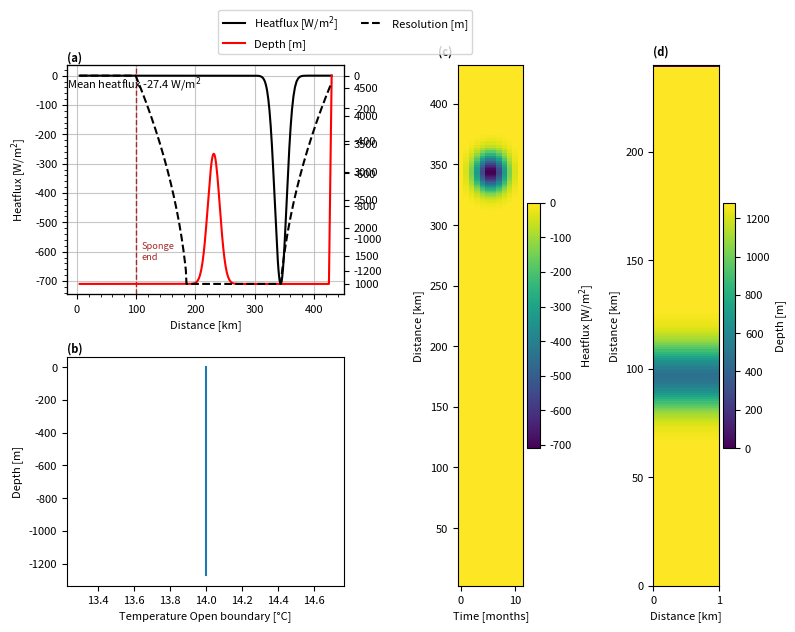

Write the Python code that produced this figure. (Note: this script raises an exception after producing the figure.)
import numpy as np
import array
import sys
import matplotlib.pyplot as plt
from math import sin
import pylab as pl

sponge='True'

project='highRes'
location='/HOME/users/amelia.th/Model/IntercambioNGC/'
run='/run9/'
def write_with_byte_inversion(f, tab):
    tab2write = array.array('f', tab.T.flatten())
    if sys.byteorder == 'little':
        tab2write.byteswap()
    f.write(tab2write)

dtype=np.float32

Ho=1280  # ocean depth in meters
nx=1    # number of gridpoints in x-direction
ny=240    # number of total gridpoints in y-direction
nyS=20

nz=160     # number of gridpoints in z-direction
nt=12 #nt=10  #for 3 years with timestep 60 s

dx=1
dz=8

inc=0.12
ninc=30
start=1 + inc
maxi=ninc*inc+start
dy=1000*np.append(np.ones(nyS)*maxi,np.append(np.arange(maxi,start,-inc),np.append(np.ones(ny-nyS-ninc*2),np.arange(start,maxi,inc))))

y=np.cumsum(dy)/1000
x=np.arange(0,nx*dx,dx)
z=np.arange(0,nz*dz,dz)

umbral=ny*0.4
lat=(22.92+31.70)/2

omega=7.2921*(10**(-5))

f=2*omega*sin(np.deg2rad(lat))

def gaussian(x, mu, sig):
    return (
         np.exp(-np.power((x - mu) / sig, 2.0) / 2)
    )

#Defining heatflux
out=gaussian(y, 0.8*y[-1], 10)
Q=np.zeros((nx,ny,nt), dtype=dtype)
for i in range(12):
    Q[:,:,i]=-750*out*(gaussian(np.arange(12), 5.5, 2)-np.min(gaussian(np.arange(12), 5.5, 2)))[11-i]

#temp=15*np.ones((nx,ny,nz),dtype=dtype)
#temp[:,int(umbral):,:]=temp[:,int(umbral):,:]+0.5

#Q created to make the plot something
#Q=np.zeros((nx,ny,nt),dtype=dtype)

#Values of temperature at open boundary
tempBo=14*np.ones((nx,nz,nt),dtype=dtype)

#Values of salinity at open boundary
salBo=np.zeros((nx,nz,nt),dtype=dtype)

#Bathymetry definition
dep=(gaussian(np.arange(ny), umbral, 10)*800-Ho)
ho=np.tile(dep,(nx,1))
ho[:,-1]=0


#Saving the files
f = open('Qnet.bin','wb')
write_with_byte_inversion(f, Q)
f.close()

f = open('bathy.bin','wb')
write_with_byte_inversion(f, ho)
f.close()

f = open('tempOBCS.bin','wb')
write_with_byte_inversion(f, tempBo)
f.close()

f = open('salOBCS.bin','wb')
write_with_byte_inversion(f, salBo)
f.close()

f = open('dy.bin','wb')
write_with_byte_inversion(f, dy)
f.close()
#### Plotting #####

params = {'font.size': 8,
          'figure.figsize': (8, 6),
         'font.family':'sans'}
pl.rcParams.update(params)

fig3 = plt.figure()
gs = fig3.add_gridspec(2, 4)
ax = fig3.add_subplot(gs[0, 0:2])

ax.plot(y,Q[0,:,6],'k',label='Heatflux [W/m$^2$]')
ax2=ax.twinx()
ax2.plot(y,ho[0,:],'red',label='Depth [m]')
ax3=ax.twinx()
ax3.plot(y,dy,'k',linestyle='dashed',label='Resolution [m]')
ax.set(xlabel='Distance [km]',ylabel='Heatflux [W/m$^2$]')
ax.minorticks_on()
ax.text(0, 0.9, f'Mean heatflux {np.mean(Q[:,nyS:,:]):.1f} W/m$^2$', color='k',
        transform=ax.transAxes)

fig3.legend(bbox_to_anchor=[0.6, 1.05],ncol=2)

if sponge=='True':
        ax.axvline(y[20],linestyle='dashed',c='brown',linewidth=1)
        ax.text(y[20]+10,-600, 'Sponge\nend', va='center',color='brown',fontsize='small')


ax.grid(which='major',alpha=0.7)

ax.text(0, 1.02, '(a)', fontweight='bold', color='k', 
        transform=ax.transAxes)

ax = fig3.add_subplot(gs[1, 0:2])

ax.plot(tempBo[0,:,0],-z )
ax.set(xlabel='Temperature Open boundary [°C]',ylabel='Depth [m]')
ax.text(0, 1.02, '(b)', fontweight='bold', color='k', 
        transform=ax.transAxes)


ax = fig3.add_subplot(gs[:, 2])

cax=ax.pcolormesh(np.arange(nt),y,Q[0,:,:])

cbar= plt.colorbar(cax)
cbar.set_label('Heatflux [W/m$^2$]')
ax.set(xlabel='Time [months]',ylabel='Distance [km]')
#if sponge=='True':
#	ax.axvline(y[20],linestyle='dashed',c='brown',linewidth=1)
#	ax.text(y[20]+2,2, 'Sponge\nend', va='center',color='brown',fontsize='small')

ax.text(-0.3, 1.02, '(c)', fontweight='bold', color='k', 
        transform=ax.transAxes)

ax = fig3.add_subplot(gs[:, 3])

cax=ax.pcolormesh(-ho.T)

#if sponge=='True':
#	ax.axhline(y[20],linestyle='dashed',c='white',linewidth=1)
#	ax.text(0,y[20]+10, 'Sponge\nend', va='center',color='white',fontsize='small')


cbar= plt.colorbar(cax)
cbar.set_label('Depth [m]')
ax.set(ylabel='Distance [km]',xlabel='Distance [km]')
ax.text(0, 1.02, '(d)', fontweight='bold', color='k', 
        transform=ax.transAxes)

plt.tight_layout()
plt.savefig(str(location)+str(project)+'/Figures'+str(run)+'InputVars.png',dpi=400,bbox_inches='tight')
plt.show()
